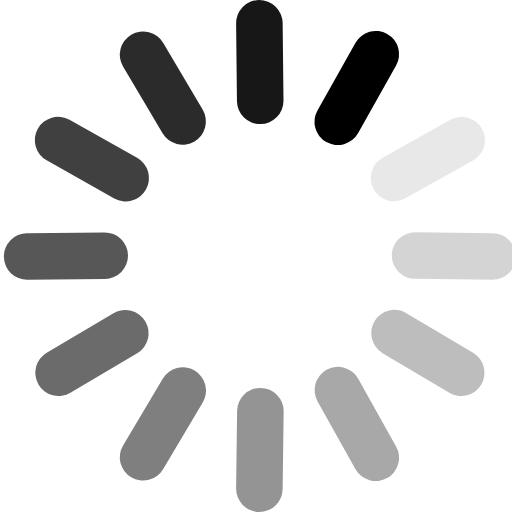
t = 0.00 s
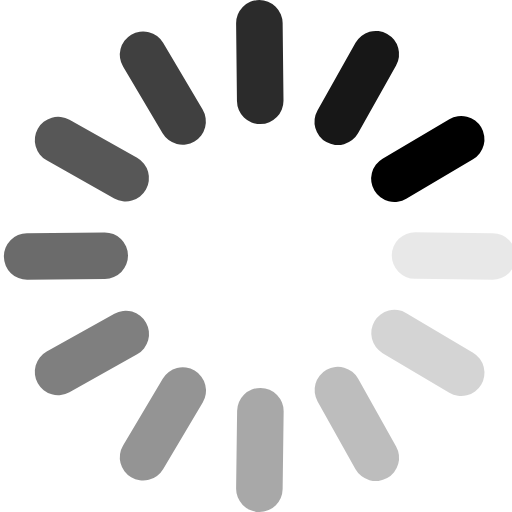
t = 0.32 s
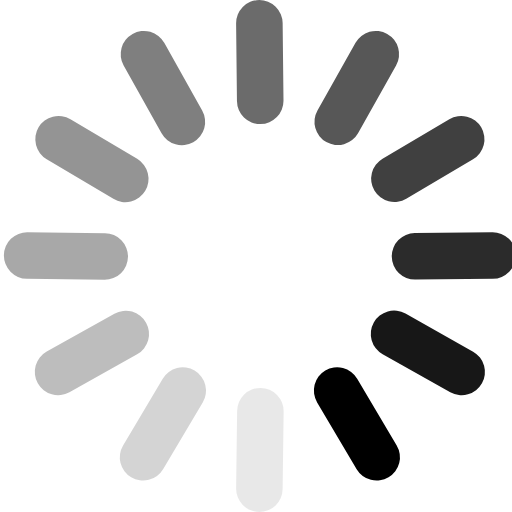
t = 0.68 s
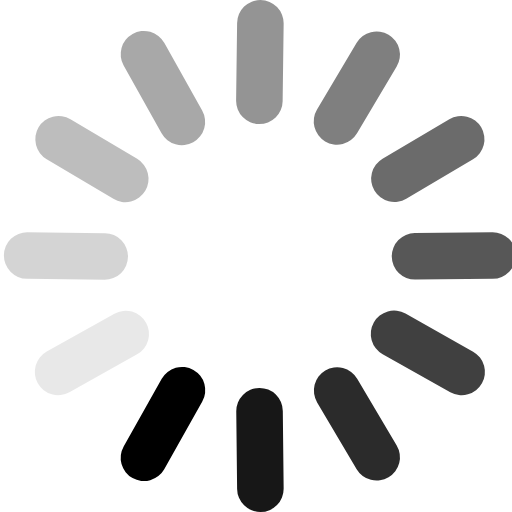
t = 1.00 s
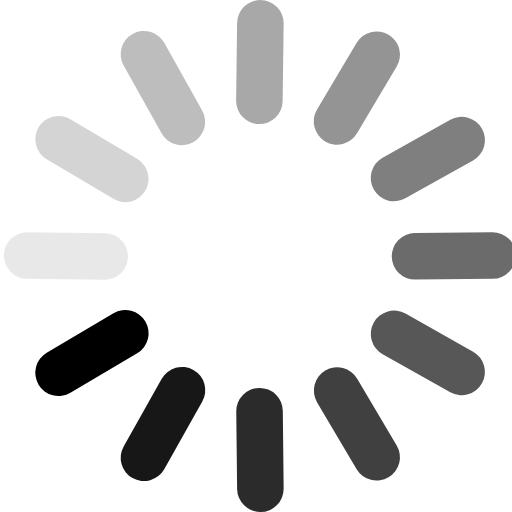
t = 1.32 s
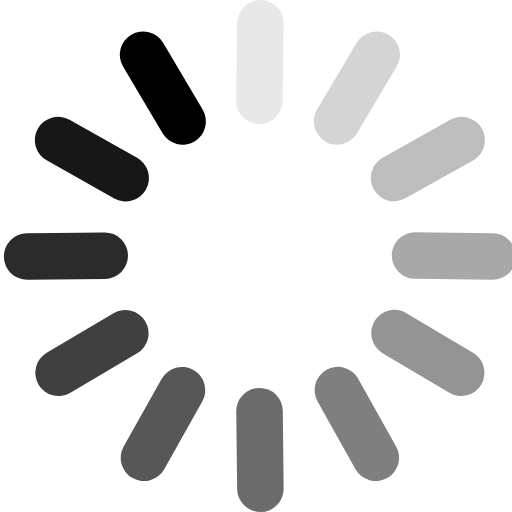
t = 1.68 s

The animated SVG that drew these frames (rendered in a browser with its animation timeline set to each time). Animation: 1 SMIL element (animateTransform=1); one cycle of 2.00 s, repeats indefinitely.

<svg width="67" height="66" viewBox="0 0 66 66" fill="none" xmlns="http://www.w3.org/2000/svg">
    <g width="67" height="66">
        <path d="M18.5562 59.0132L23.4612 50.2988" stroke="black" stroke-opacity="0.58" stroke-width="6"
            stroke-linecap="round" />
        <path d="M43.4441 15.6463L48.5561 7.05166" stroke="black" stroke-opacity="0.09" stroke-width="6"
            stroke-linecap="round" />
        <path d="M7.55176 48.0563L16.1568 42.9619" stroke="black" stroke-opacity="0.66" stroke-width="6"
            stroke-linecap="round" />
        <path d="M50.7888 22.9434L59.5133 18.0563" stroke="black" stroke-opacity="0.17" stroke-width="6"
            stroke-linecap="round" />
        <path d="M3.5 33.0649L13.4994 32.9556" stroke="black" stroke-opacity="0.75" stroke-width="6"
            stroke-linecap="round" />
        <path d="M53.5007 32.9351L63.4999 33.0649" stroke="black" stroke-opacity="0.26" stroke-width="6"
            stroke-linecap="round" />
        <path d="M7.48682 18.0563L16.2012 22.9613" stroke="black" stroke-opacity="0.83" stroke-width="6"
            stroke-linecap="round" />
        <path d="M50.8538 42.9443L59.4484 48.0563" stroke="black" stroke-opacity="0.34" stroke-width="6"
            stroke-linecap="round" />
        <path d="M18.4438 7.05176L23.5382 15.6568" stroke="black" stroke-opacity="0.91" stroke-width="6"
            stroke-linecap="round" />
        <path d="M43.5566 50.2888L48.4438 59.0133" stroke="black" stroke-opacity="0.42" stroke-width="6"
            stroke-linecap="round" />
        <path d="M33.4351 3L33.5444 12.9994" stroke="black" stroke-width="6" stroke-linecap="round" />
        <path d="M33.5649 53.0008L33.4351 63" stroke="black" stroke-opacity="0.5" stroke-width="6"
            stroke-linecap="round" />
        <animateTransform type='rotate' attributeName='transform' calcMode='discrete' dur='2'
            values='30 33.5 33;60 33.5 33;90 33.5 33;120 33.5 33;150 33.5 33;180 33.5 33;210 33.5 33;240 33.5 33;270
33.5 33;300 33.5 33;330 33.5 33;360 33.5 33'
            repeatCount='indefinite'>
        </animateTransform>
    </g>
</svg>
